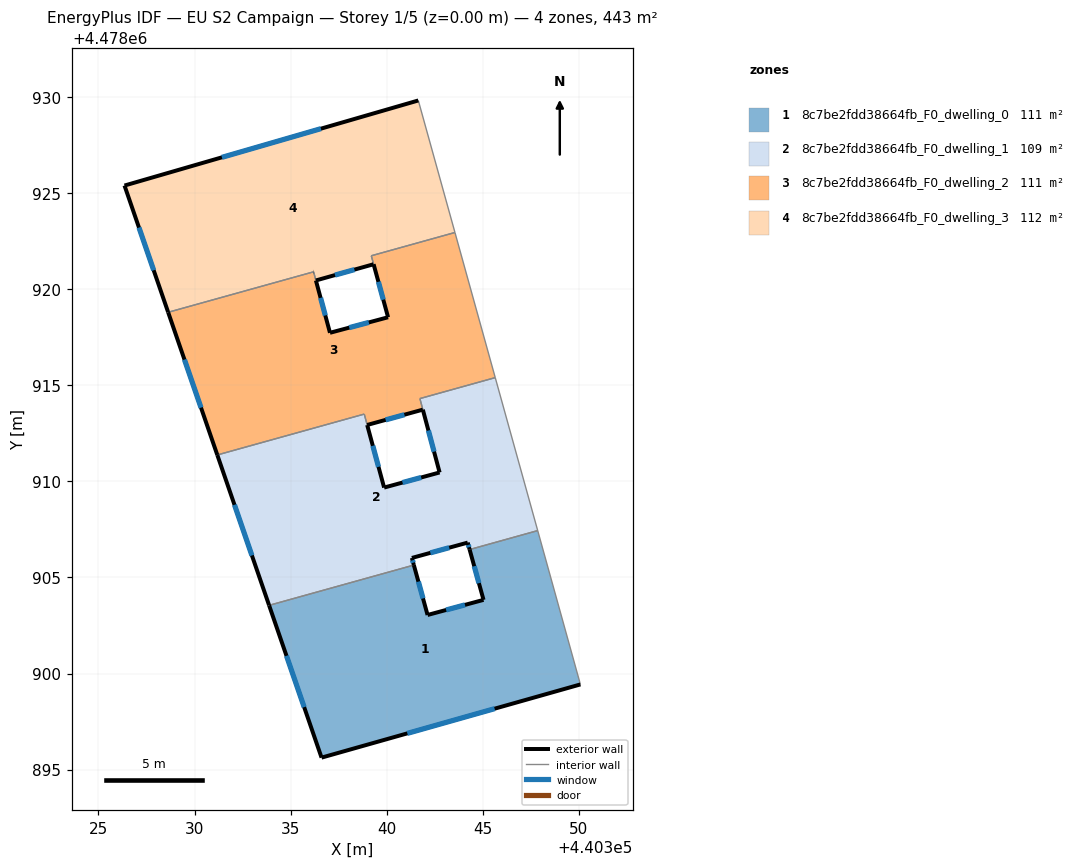
=== STOREY PLAN SPEC (per zone: floor XY polygon, exterior-wall plan segments, windows/doors) ===
zone 1: 8c7be2fdd38664fb_F0_dwelling_0  (110.8 m²)
  floor: (440347.87, 4478907.44) (440350.09, 4478899.43) (440336.61, 4478895.62) (440333.88, 4478903.55) (440341.42, 4478905.65) (440342.14, 4478903.05) (440345.05, 4478903.83) (440344.33, 4478906.46)
  exterior wall: (440342.14, 4478903.05) – (440341.42, 4478905.65)  [2.7 m]
    window: (440341.90, 4478903.91) – (440341.66, 4478904.79)  [0.9 m²]
  exterior wall: (440345.05, 4478903.83) – (440342.14, 4478903.05)  [3.0 m]
    window: (440344.08, 4478903.57) – (440343.10, 4478903.31)  [1.0 m²]
  exterior wall: (440344.33, 4478906.46) – (440345.05, 4478903.83)  [2.7 m]
    window: (440344.56, 4478905.59) – (440344.81, 4478904.70)  [0.9 m²]
  exterior wall: (440336.61, 4478895.62) – (440350.09, 4478899.43)  [14.0 m]
    window: (440341.08, 4478896.88) – (440345.63, 4478898.17)  [4.8 m²]
  exterior wall: (440333.88, 4478903.55) – (440336.61, 4478895.62)  [8.4 m]
    window: (440334.79, 4478900.92) – (440335.71, 4478898.25)  [2.9 m²]
  interior walls: 3
zone 2: 8c7be2fdd38664fb_F0_dwelling_1  (109.0 m²)
  floor: (440345.66, 4478915.41) (440347.87, 4478907.44) (440344.32, 4478906.46) (440344.22, 4478906.82) (440341.32, 4478906.02) (440341.42, 4478905.65) (440333.88, 4478903.55) (440331.19, 4478911.38) (440338.84, 4478913.51) (440339.87, 4478909.68) (440342.76, 4478910.47) (440341.74, 4478914.32)
  exterior wall: (440338.99, 4478912.94) – (440338.99, 4478912.94)  [0.0 m]
  exterior wall: (440339.87, 4478909.68) – (440338.99, 4478912.94)  [3.4 m]
    window: (440339.58, 4478910.76) – (440339.28, 4478911.86)  [1.1 m²]
  exterior wall: (440342.76, 4478910.47) – (440339.87, 4478909.68)  [3.0 m]
    window: (440341.80, 4478910.21) – (440340.83, 4478909.94)  [1.0 m²]
  exterior wall: (440341.89, 4478913.74) – (440342.76, 4478910.47)  [3.4 m]
    window: (440342.18, 4478912.65) – (440342.47, 4478911.55)  [1.2 m²]
  exterior wall: (440341.89, 4478913.74) – (440341.89, 4478913.74)  [0.0 m]
  exterior wall: (440344.22, 4478906.82) – (440344.33, 4478906.46)  [0.4 m]
    window: (440344.26, 4478906.70) – (440344.29, 4478906.57)  [0.1 m²]
  exterior wall: (440341.32, 4478906.02) – (440344.22, 4478906.82)  [3.0 m]
    window: (440342.28, 4478906.28) – (440343.26, 4478906.55)  [1.0 m²]
  exterior wall: (440341.42, 4478905.65) – (440341.32, 4478906.02)  [0.4 m]
    window: (440341.39, 4478905.77) – (440341.35, 4478905.90)  [0.1 m²]
  exterior wall: (440331.19, 4478911.38) – (440333.88, 4478903.55)  [8.3 m]
    window: (440332.08, 4478908.78) – (440332.99, 4478906.15)  [2.8 m²]
  interior walls: 10
zone 3: 8c7be2fdd38664fb_F0_dwelling_2  (111.1 m²)
  floor: (440343.56, 4478922.96) (440345.66, 4478915.41) (440341.74, 4478914.32) (440341.89, 4478913.74) (440338.99, 4478912.94) (440338.84, 4478913.51) (440331.19, 4478911.38) (440328.63, 4478918.81) (440336.20, 4478920.92) (440337.05, 4478917.74) (440340.08, 4478918.55) (440339.21, 4478921.75)
  exterior wall: (440328.63, 4478918.81) – (440331.19, 4478911.38)  [7.9 m]
    window: (440329.48, 4478916.35) – (440330.34, 4478913.84)  [2.7 m²]
  exterior wall: (440336.20, 4478920.92) – (440336.20, 4478920.92)  [0.0 m]
  exterior wall: (440336.32, 4478920.46) – (440336.32, 4478920.47)  [0.0 m]
  exterior wall: (440337.05, 4478917.74) – (440336.32, 4478920.46)  [2.8 m]
    window: (440336.81, 4478918.64) – (440336.56, 4478919.56)  [1.0 m²]
  exterior wall: (440340.08, 4478918.55) – (440337.05, 4478917.74)  [3.1 m]
    window: (440339.08, 4478918.28) – (440338.06, 4478918.01)  [1.1 m²]
  exterior wall: (440338.99, 4478912.94) – (440341.89, 4478913.74)  [3.0 m]
    window: (440339.95, 4478913.21) – (440340.93, 4478913.48)  [1.0 m²]
  exterior wall: (440339.33, 4478921.31) – (440340.08, 4478918.55)  [2.9 m]
    window: (440339.58, 4478920.40) – (440339.83, 4478919.46)  [1.0 m²]
  interior walls: 12
zone 4: 8c7be2fdd38664fb_F0_dwelling_3  (112.2 m²)
  floor: (440341.65, 4478929.84) (440343.56, 4478922.96) (440339.20, 4478921.75) (440339.32, 4478921.31) (440336.32, 4478920.47) (440336.20, 4478920.92) (440328.63, 4478918.81) (440326.35, 4478925.41)
  exterior wall: (440326.35, 4478925.41) – (440328.63, 4478918.81)  [7.0 m]
    window: (440327.11, 4478923.22) – (440327.87, 4478921.00)  [2.4 m²]
  exterior wall: (440341.65, 4478929.84) – (440326.35, 4478925.41)  [15.9 m]
    window: (440336.58, 4478928.37) – (440331.43, 4478926.88)  [5.4 m²]
  exterior wall: (440336.32, 4478920.47) – (440339.32, 4478921.31)  [3.1 m]
    window: (440337.32, 4478920.75) – (440338.33, 4478921.03)  [1.1 m²]
  exterior wall: (440336.20, 4478920.91) – (440336.20, 4478920.92)  [0.0 m]
  interior walls: 5

=== DERIVED (storey summary) ===
Building: EU S2 Campaign
Storey: 1 of 5  (floor level z = 0.00 m)
Storey gross floor area: 443.2 m²
Zones on this storey: 4
  - 8c7be2fdd38664fb_F0_dwelling_0: floor 110.8 m²; exterior wall 30.8 m (92.5 m²); 5 window(s) 10.5 m²; WWR 11.4%
  - 8c7be2fdd38664fb_F0_dwelling_1: floor 109.0 m²; exterior wall 21.8 m (65.4 m²); 7 window(s) 7.4 m²; WWR 11.4%
  - 8c7be2fdd38664fb_F0_dwelling_2: floor 111.1 m²; exterior wall 19.7 m (59.0 m²); 5 window(s) 6.7 m²; WWR 11.4%
  - 8c7be2fdd38664fb_F0_dwelling_3: floor 112.2 m²; exterior wall 26.0 m (78.1 m²); 3 window(s) 8.9 m²; WWR 11.4%
Zone adjacency (shared interzone walls):
  - 8c7be2fdd38664fb_F0_dwelling_0 ↔ 8c7be2fdd38664fb_F0_dwelling_1
  - 8c7be2fdd38664fb_F0_dwelling_1 ↔ 8c7be2fdd38664fb_F0_dwelling_2
  - 8c7be2fdd38664fb_F0_dwelling_2 ↔ 8c7be2fdd38664fb_F0_dwelling_3